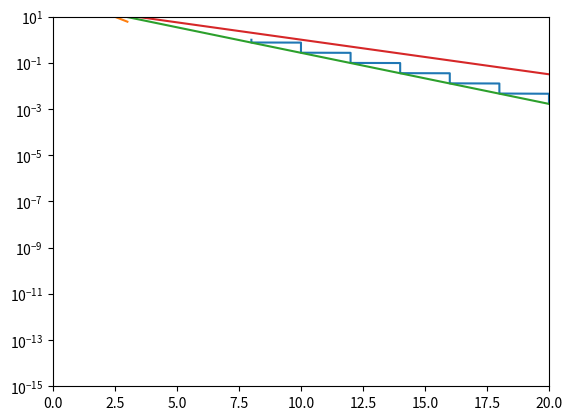

Source code (Python):
import numpy as np
import matplotlib.pyplot as plt


def rank_e(hankel_size: int):
    epsilon = np.linspace(0.00001, 1, 10000)
    return epsilon, 2*np.ceil((2*np.log((8*hankel_size//2)/np.pi)*np.log(16/epsilon))/(np.pi**2))+2

def value_decay(hankel_size: int):
    k = np.arange(1, (hankel_size - 1) // 2 + 1, step=2)
    return k, 16*(np.exp(np.pi**2/(4*np.log(8*(hankel_size//2)/np.pi))))**(-k+2)

comp = rank_e(100)
plt.plot(comp[1], comp[0])
plt.show()
for size in [10, 100, 1000]:
    plt.plot(*value_decay(int(size)))
plt.gca().set_yscale("log")
plt.gca().set_xlim([0, 20])
plt.gca().set_ylim([10e-16, 10e0])
plt.show()
